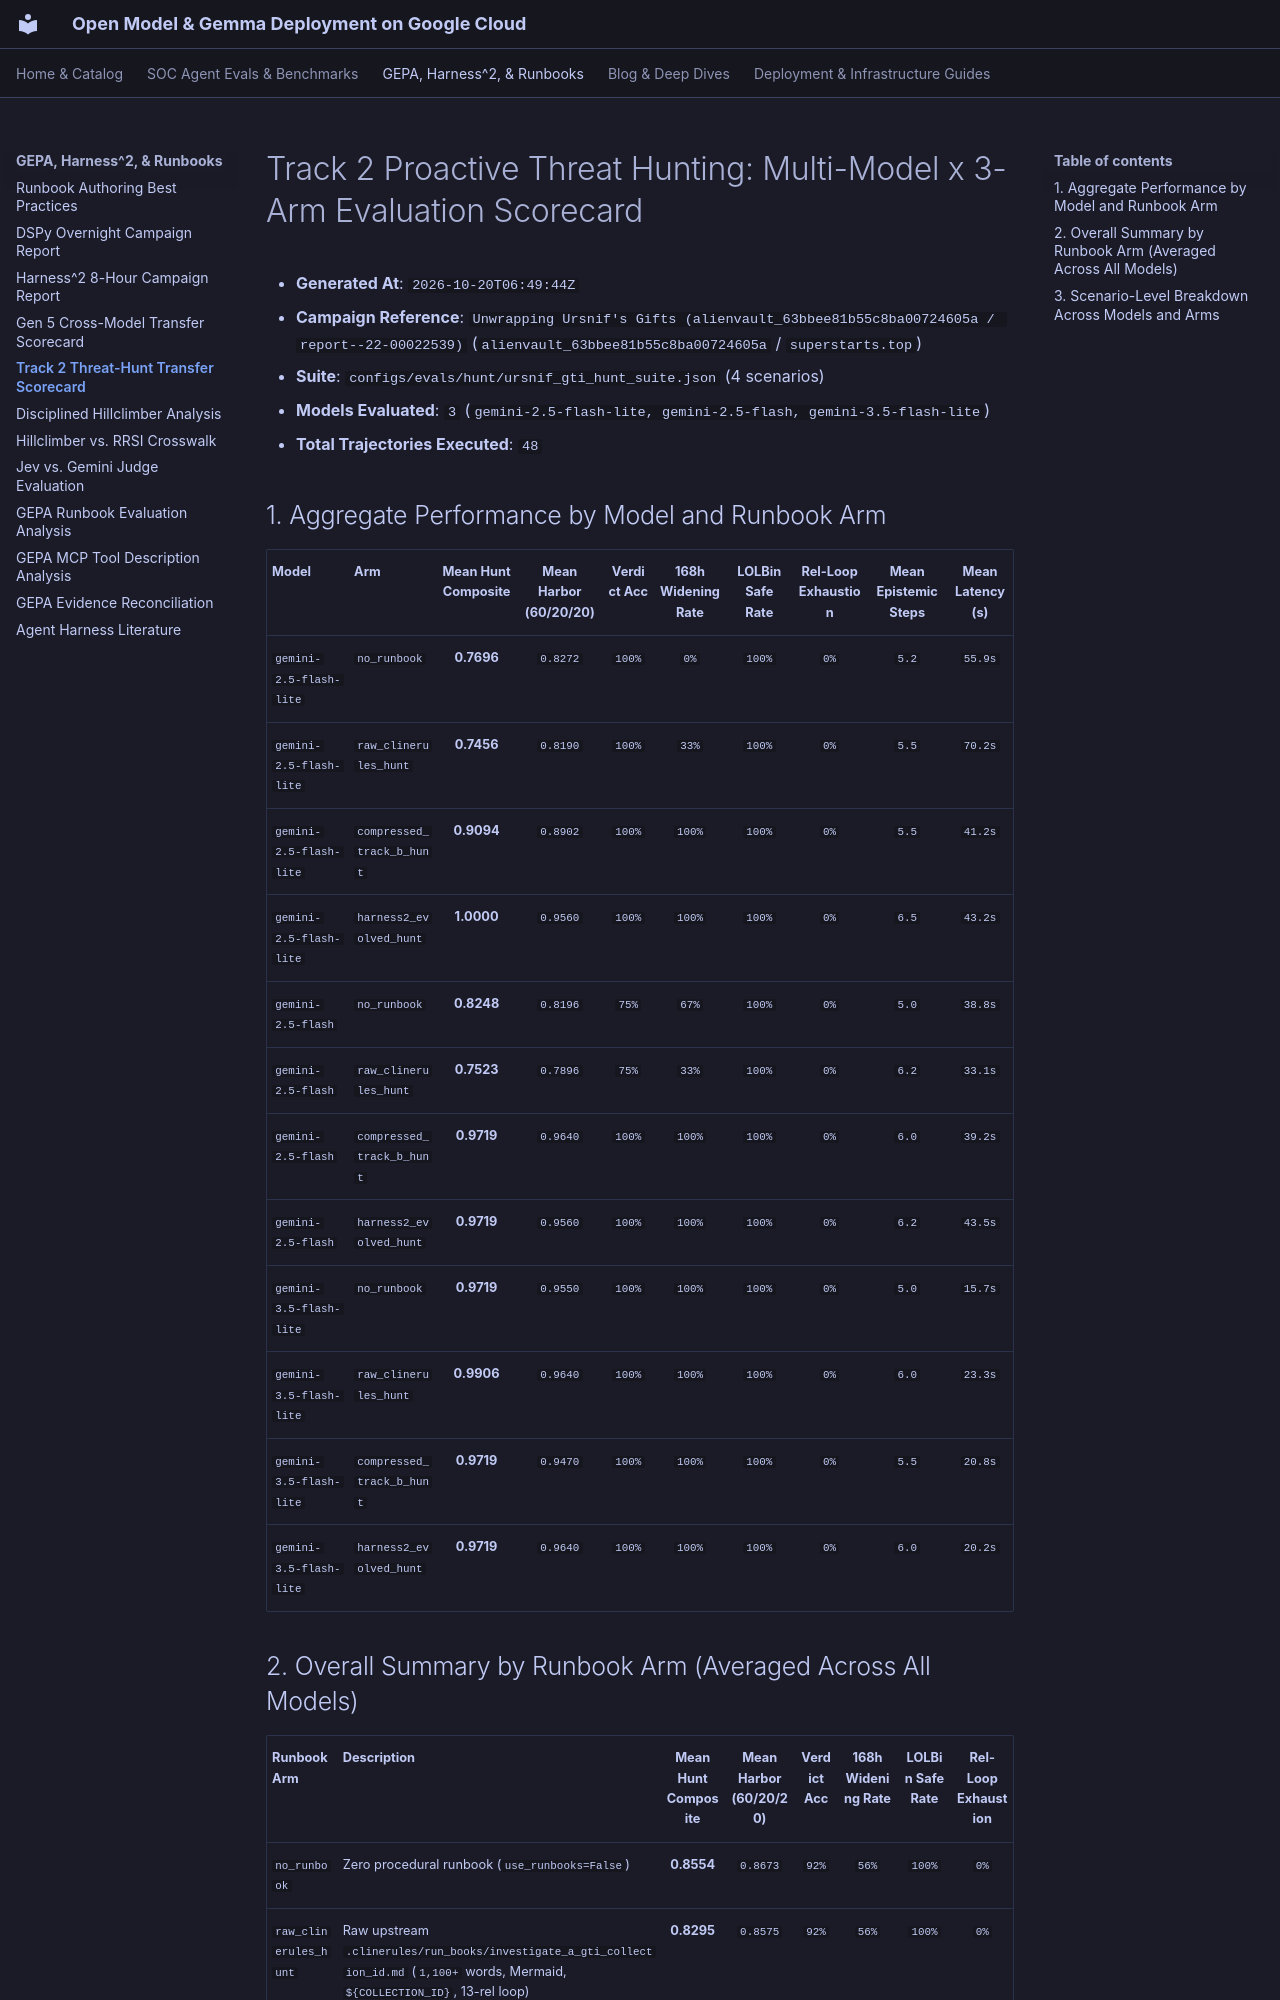

repository: dandye/open-model-deploy-gcp · page: soc_eval_results/harness2_8h_campaign/threat_hunt_multi_model/THREAT_HUNT_MULTI_MODEL_SCORECARD/index.html · generator: mkdocs

# Track 2 Proactive Threat Hunting: Multi-Model x 3-Arm Evaluation Scorecard

- **Generated At**: `2026-10-20T06:49:44Z`
- **Campaign Reference**: `Unwrapping Ursnif's Gifts (alienvault_63bbee81b55c8ba00724605a / report--22-00022539)` (`alienvault_63bbee81b55c8ba00724605a` / `superstarts.top`)
- **Suite**: `configs/evals/hunt/ursnif_gti_hunt_suite.json` (4 scenarios)
- **Models Evaluated**: `3` (`gemini-2.5-flash-lite, gemini-2.5-flash, gemini-3.5-flash-lite`)
- **Total Trajectories Executed**: `48`

## 1. Aggregate Performance by Model and Runbook Arm

| Model | Arm | Mean Hunt Composite | Mean Harbor (60/20/20) | Verdict Acc | 168h Widening Rate | LOLBin Safe Rate | Rel-Loop Exhaustion | Mean Epistemic Steps | Mean Latency (s) |
| :--- | :--- | :---: | :---: | :---: | :---: | :---: | :---: | :---: | :---: |
| `gemini-2.5-flash-lite` | `no_runbook` | **0.7696** | `0.8272` | `100%` | `0%` | `100%` | `0%` | `5.2` | `55.9s` |
| `gemini-2.5-flash-lite` | `raw_clinerules_hunt` | **0.7456** | `0.8190` | `100%` | `33%` | `100%` | `0%` | `5.5` | `70.2s` |
| `gemini-2.5-flash-lite` | `compressed_track_b_hunt` | **0.9094** | `0.8902` | `100%` | `100%` | `100%` | `0%` | `5.5` | `41.2s` |
| `gemini-2.5-flash-lite` | `harness2_evolved_hunt` | **1.0000** | `0.9560` | `100%` | `100%` | `100%` | `0%` | `6.5` | `43.2s` |
| `gemini-2.5-flash` | `no_runbook` | **0.8248** | `0.8196` | `75%` | `67%` | `100%` | `0%` | `5.0` | `38.8s` |
| `gemini-2.5-flash` | `raw_clinerules_hunt` | **0.7523** | `0.7896` | `75%` | `33%` | `100%` | `0%` | `6.2` | `33.1s` |
| `gemini-2.5-flash` | `compressed_track_b_hunt` | **0.9719** | `0.9640` | `100%` | `100%` | `100%` | `0%` | `6.0` | `39.2s` |
| `gemini-2.5-flash` | `harness2_evolved_hunt` | **0.9719** | `0.9560` | `100%` | `100%` | `100%` | `0%` | `6.2` | `43.5s` |
| `gemini-3.5-flash-lite` | `no_runbook` | **0.9719** | `0.9550` | `100%` | `100%` | `100%` | `0%` | `5.0` | `15.7s` |
| `gemini-3.5-flash-lite` | `raw_clinerules_hunt` | **0.9906** | `0.9640` | `100%` | `100%` | `100%` | `0%` | `6.0` | `23.3s` |
| `gemini-3.5-flash-lite` | `compressed_track_b_hunt` | **0.9719** | `0.9470` | `100%` | `100%` | `100%` | `0%` | `5.5` | `20.8s` |
| `gemini-3.5-flash-lite` | `harness2_evolved_hunt` | **0.9719** | `0.9640` | `100%` | `100%` | `100%` | `0%` | `6.0` | `20.2s` |

## 2. Overall Summary by Runbook Arm (Averaged Across All Models)

| Runbook Arm | Description | Mean Hunt Composite | Mean Harbor (60/20/20) | Verdict Acc | 168h Widening Rate | LOLBin Safe Rate | Rel-Loop Exhaustion |
| :--- | :--- | :---: | :---: | :---: | :---: | :---: | :---: |
| `no_runbook` | Zero procedural runbook (`use_runbooks=False`) | **0.8554** | `0.8673` | `92%` | `56%` | `100%` | `0%` |
| `raw_clinerules_hunt` | Raw upstream `.clinerules/run_books/investigate_a_gti_collection_id.md` (`1,100+` words, Mermaid, `${COLLECTION_ID}`, 13-rel loop) | **0.8295** | `0.8575` | `92%` | `56%` | `100%` | `0%` |
| `compressed_track_b_hunt` | Compressed Track 2 `configs/runbooks/gti_collection_threat_hunt.md` (`350` words, 72h->168h widening, second-hop pivot, LOLBin guard) | **0.9510** | `0.9337` | `100%` | `100%` | `100%` | `0%` |
| `harness2_evolved_hunt` | Harness^2 Evolved Track 2 `gti_collection_threat_hunt.md` (`INV`/`DOM`/`COMPOSED`, dual-hash `get_file_report` verification, 503 SOAR `list_cases` pivot) | **0.9813** | `0.9587` | `100%` | `100%` | `100%` | `0%` |
